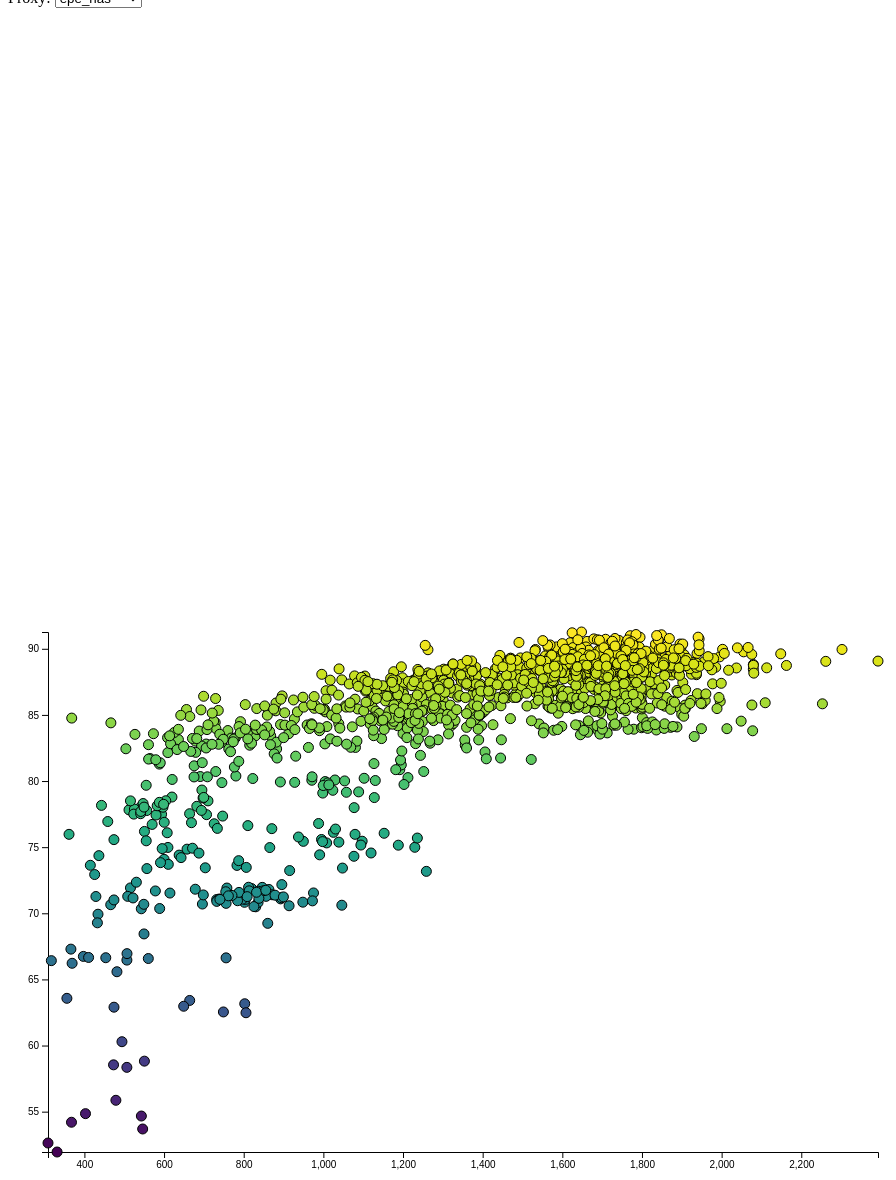
D3 v7 page, settled after 480 driven frames (8 s of simulated time); the page loaded 1 data file(s).


        var margin = { top: 10, right: 30, bottom: 30, left: 40 },
            width = 960 - margin.left - margin.right,
            height = 600 - margin.top - margin.bottom;
        const svgScatter = d3.select('#scatter-plot').append('svg')
            .attr('width', width)
            .attr('height', height);



        function updateChart(proxyType, jsonData) {
            // Clear existing SVG elements for updates
            svgScatter.selectAll('*').remove();

            // Process jsonData into a suitable format for D3
            const processedData = Object.keys(jsonData).map(key => {
                const item = jsonData[key];
                return {
                    proxy: item[proxyType].score,
                    val_accuracy: item.val_accuracy
                };
            });

            var filteredData = processedData.filter(function (d, i) {
                return d.val_accuracy > 50;
            });

            // Define scales
            const xScale = d3.scaleLinear()
                .domain([d3.min(filteredData, d => d.proxy), d3.max(processedData, d => d.proxy)])
                .range([40, width - 20]);

            const yScale = d3.scaleLinear()
                .domain([d3.min(filteredData, d => d.val_accuracy), d3.max(processedData, d => d.val_accuracy)])
                .range([height - 20, 20]);

            // Add axes
            svgScatter.append("g")
                .attr("transform", "translate(0," + (height - 20) + ")")
                .call(d3.axisBottom(xScale));

            svgScatter.append("g")
                .attr("transform", "translate(40,0)")
                .call(d3.axisLeft(yScale));

            // Redraw the x-axis
            svgScatter.select(".x.axis") // Select the existing x-axis in your SVG
                .transition()       // Start a transition for smooth updating
                .duration(1000)     // Set the duration of the transition
                .call(d3.axisBottom(xScale)); // Redraw the axis with the updated scale

            // Redraw the y-axis
            svgScatter.select(".y.axis") // Select the existing y-axis in your SVG
                .transition()       // Start a transition for smooth updating
                .duration(1000)     // Set the duration of the transition
                .call(d3.axisLeft(yScale)); // Redraw the axis with the updated scale

            svgScatter.append("text")
                .attr("transform", "rotate(-90)")
                .attr("y", 0 - margin.left)
                .attr("x", 0 - (height / 2))
                .attr("dy", "1em")
                .style("text-anchor", "middle")
                .text("Cumulative Probability");

            svgScatter.append("text")
                .attr("transform", "translate(" + (width / 2) + " ," + (height + margin.top + 10) + ")")
                .style("text-anchor", "middle")
                .text("Accuracy");

            // Define a color scale using a D3 color interpolator
            var colorScale = d3.scaleSequential(d3.interpolateViridis) // You can choose any interpolator you like
                .domain([d3.min(filteredData, d => d.val_accuracy), d3.max(filteredData, d => d.val_accuracy)]);


            // Plot points
            svgScatter.selectAll("circle")
                .data(filteredData)
                .enter().append("circle")
                .attr("cx", d => xScale(d.proxy))
                .attr("cy", d => yScale(d.val_accuracy))
                .attr("r", 5)
                .attr("stroke", "black")
                .attr("stroke-width", 1)
                .attr("fill", d => colorScale(d.val_accuracy));
        }

        d3.json("data/zc_nasbench201_20p.json").then(function (filteredData) {
            d3.select('#proxy-select').on('change', function () {
                const selectedProxy = d3.select(this).property('value');
                updateChart(selectedProxy, filteredData);
            });

            // Initial rendering
            updateChart('epe_nas', filteredData);
        });

    

### data: data/zc_nasbench201_20p.json, 2341290 bytes — head not shown